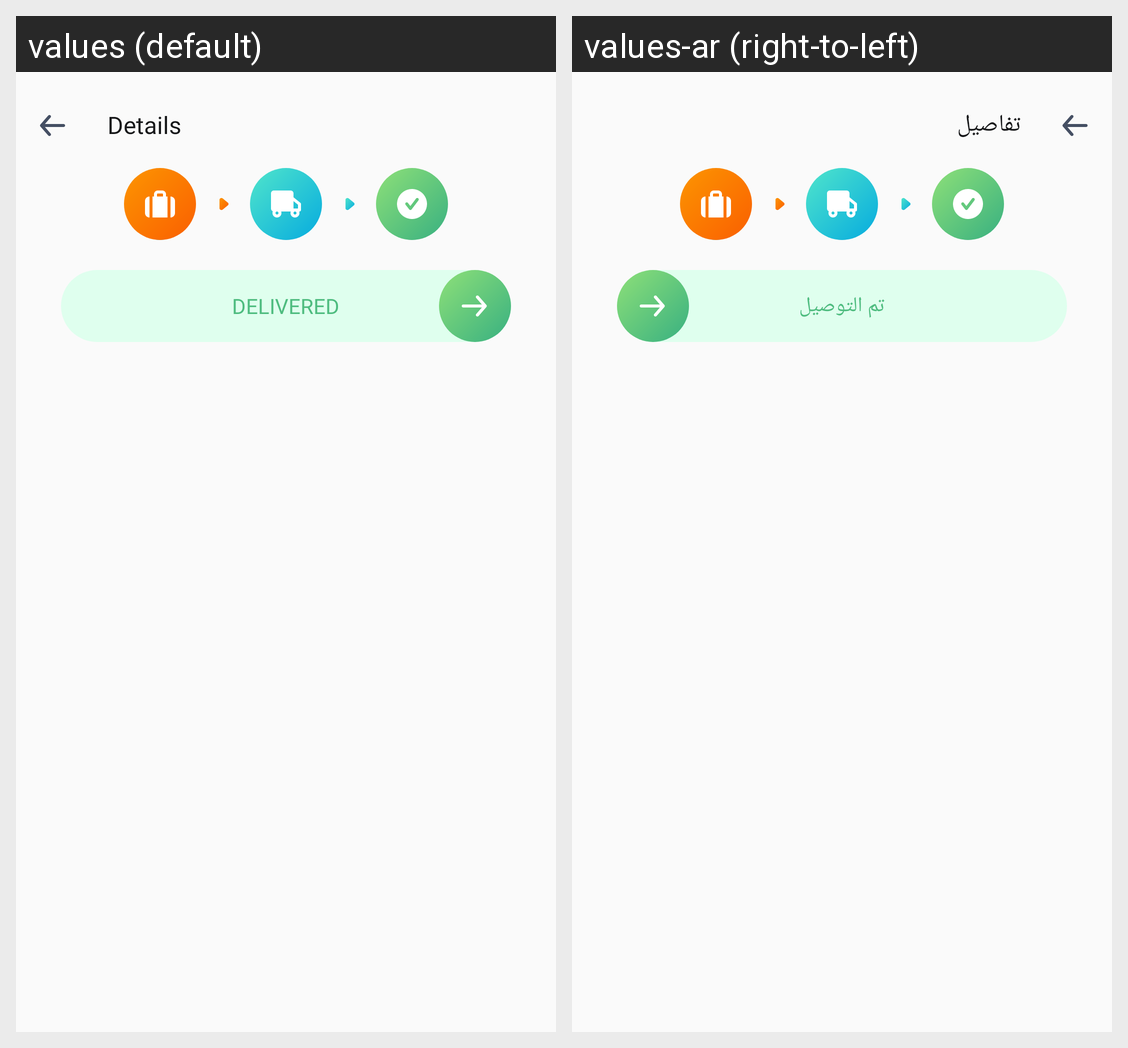

Locale-by-locale string values for the Android screen shown in this grid:
Android screen res/layout/custom_toolbar_delivered.xml rendered under 2 locales, left to right: values (default), values-ar (right-to-left). Device: Nexus 5 (rendered at 1080×1920; each locale shown at half size, 540×960, under a caption strip naming it); theme AppThemeRegular.
Strings drawn on this screen, with the default value and each locale's value (text and hints the layout hard-codes, and strings that could not be matched under every locale, appear in the picture but are not listed):

details
  values: Details
  values-ar: تفاصيل

delivered
  values: Delivered
  values-ar: تم التوصيل
